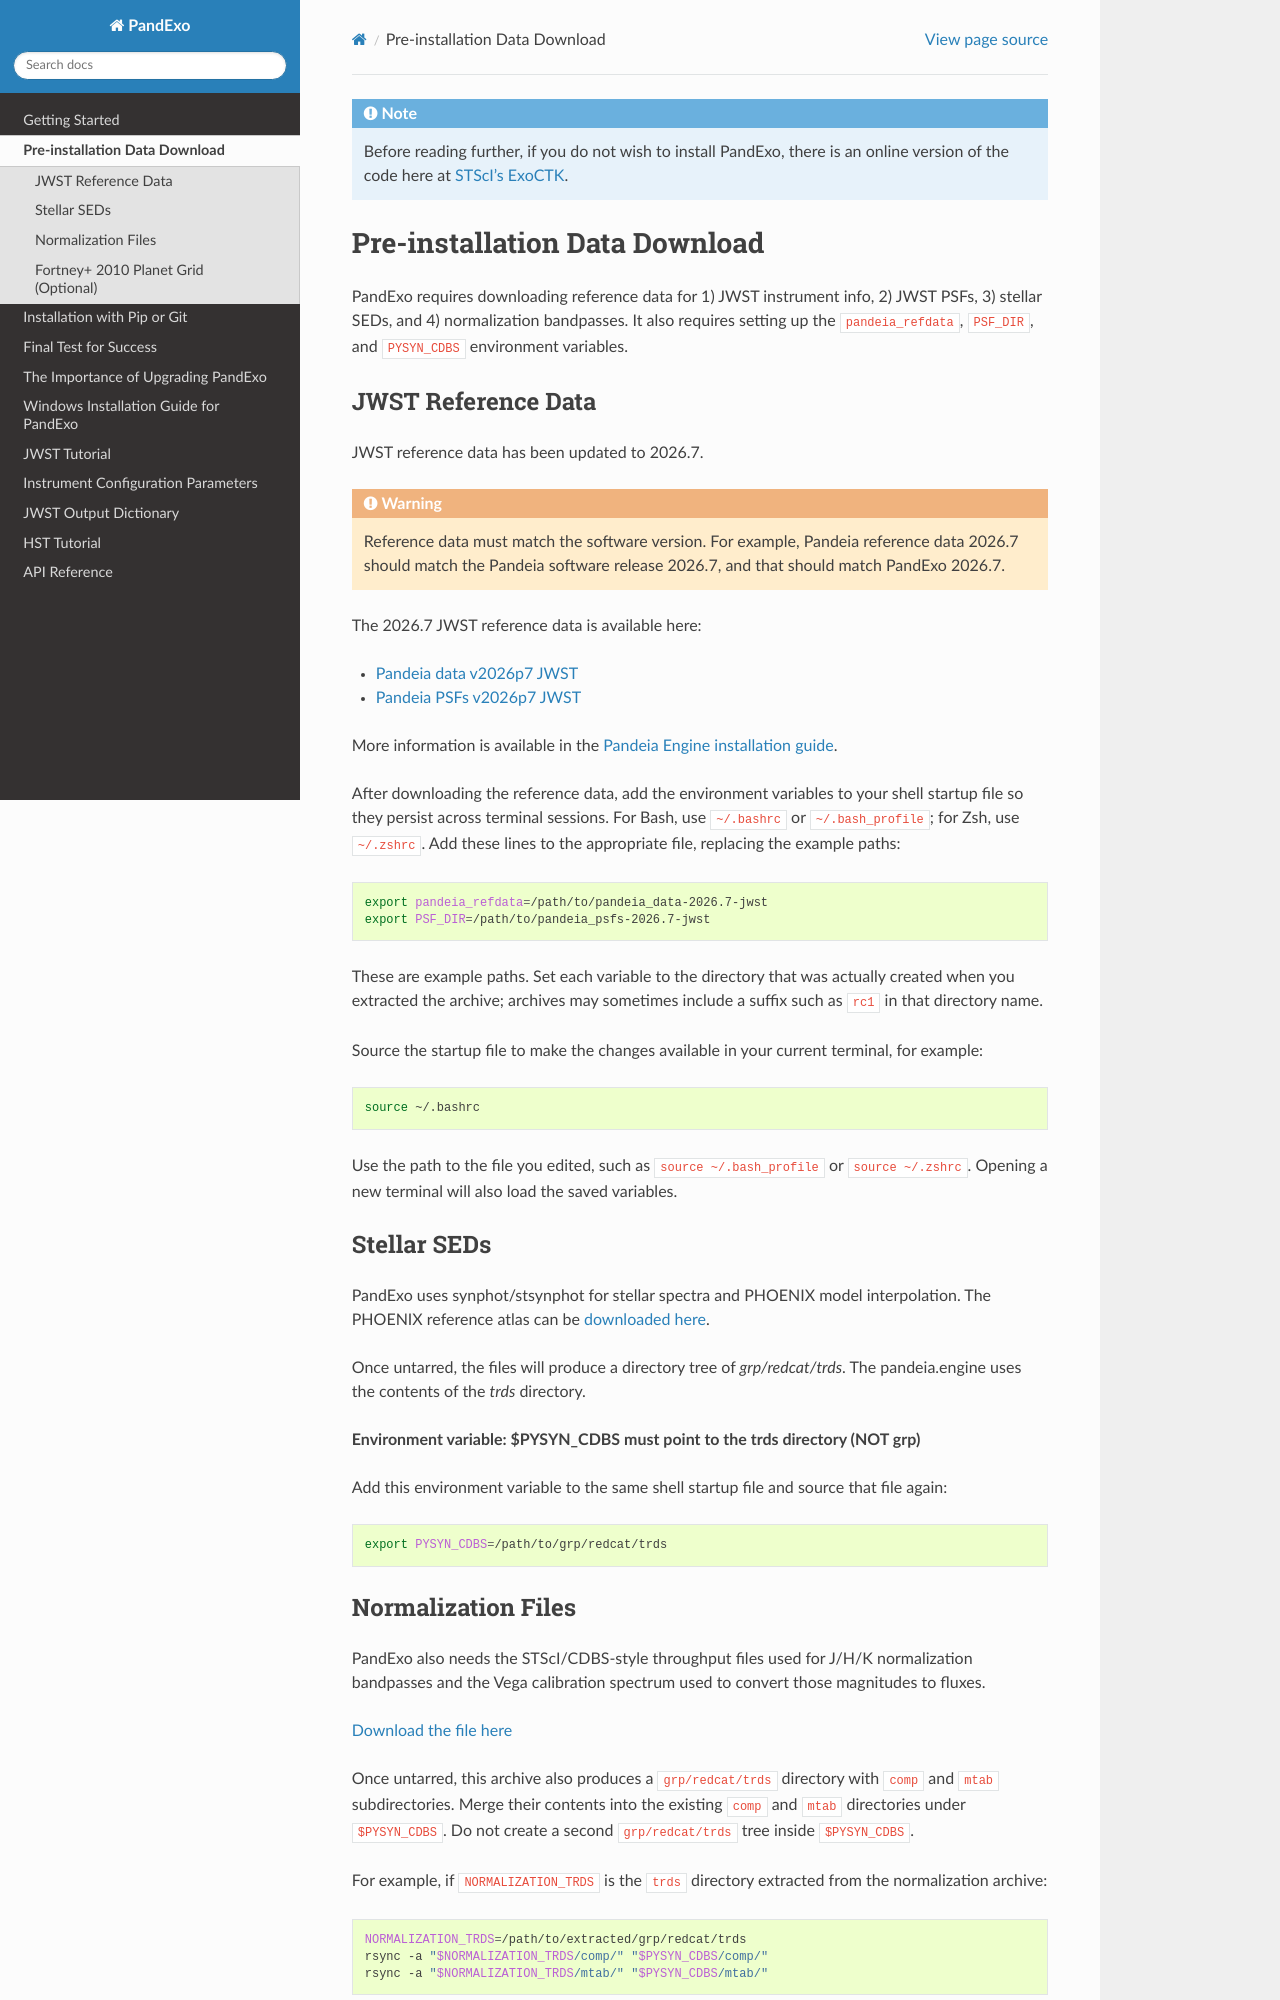

repository: natashabatalha/PandExo · page: installation.html · generator: sphinx

.. note::
    Before reading further, if you do not wish to install PandExo, there is an
    online version of the code here at \
    `STScI's ExoCTK <https://exoctk.stsci.edu/pandexo/>`_. 


Pre-installation Data Download
==============================

PandExo requires downloading reference data for 1) JWST instrument info,
2) JWST PSFs, 3) stellar SEDs, and 4) normalization bandpasses. It also
requires setting up the ``pandeia_refdata``, ``PSF_DIR``, and ``PYSYN_CDBS``
environment variables.

JWST Reference Data
````````````````````
JWST reference data has been updated to 2026.7.

.. warning::
    Reference data must match the software version. For example, Pandeia
    reference data 2026.7 should match the Pandeia software release 2026.7,
    and that should match PandExo 2026.7.

The 2026.7 JWST reference data is available here:

- `Pandeia data v2026p7 JWST <https://stsci.app.box.com/v/pandeia-data-v2026p7-jwst>`_
- `Pandeia PSFs v2026p7 JWST <https://stsci.app.box.com/v/pandeia-psfs-v2026p7-jwst>`_

More information is available in the `Pandeia Engine installation guide <https://outerspace.stsci.edu/spaces/PEN/pages/77530136/Pandeia+Engine+Installation>`_.


After downloading the reference data, add the environment variables to your
shell startup file so they persist across terminal sessions. For Bash, use
``~/.bashrc`` or ``~/.bash_profile``; for Zsh, use ``~/.zshrc``. Add these lines
to the appropriate file, replacing the example paths:

.. code-block:: bash

    export pandeia_refdata=/path/to/pandeia_data-2026.7-jwst
    export PSF_DIR=/path/to/pandeia_psfs-2026.7-jwst

These are example paths. Set each variable to the directory that was actually
created when you extracted the archive; archives may sometimes include a
suffix such as ``rc1`` in that directory name.

Source the startup file to make the changes available in your current terminal,
for example:

.. code-block:: bash

    source ~/.bashrc

Use the path to the file you edited, such as ``source ~/.bash_profile`` or
``source ~/.zshrc``. Opening a new terminal will also load the saved variables.

Stellar SEDs  
````````````
PandExo uses synphot/stsynphot for stellar spectra and PHOENIX model
interpolation. The PHOENIX reference atlas can be `downloaded here <https://archive.stsci.edu/hlsps/reference-atlases/hlsp_reference-atlases_hst_multi_pheonix-models_multi_v3_synphot5.tar>`_.

Once untarred, the files will produce a directory tree of `grp/redcat/trds`. The pandeia.engine uses the contents of the `trds` directory.

**Environment variable: $PYSYN_CDBS must point to the trds directory (NOT grp)**

Add this environment variable to the same shell startup file and source that
file again:

.. code-block:: bash 

    export PYSYN_CDBS=/path/to/grp/redcat/trds
